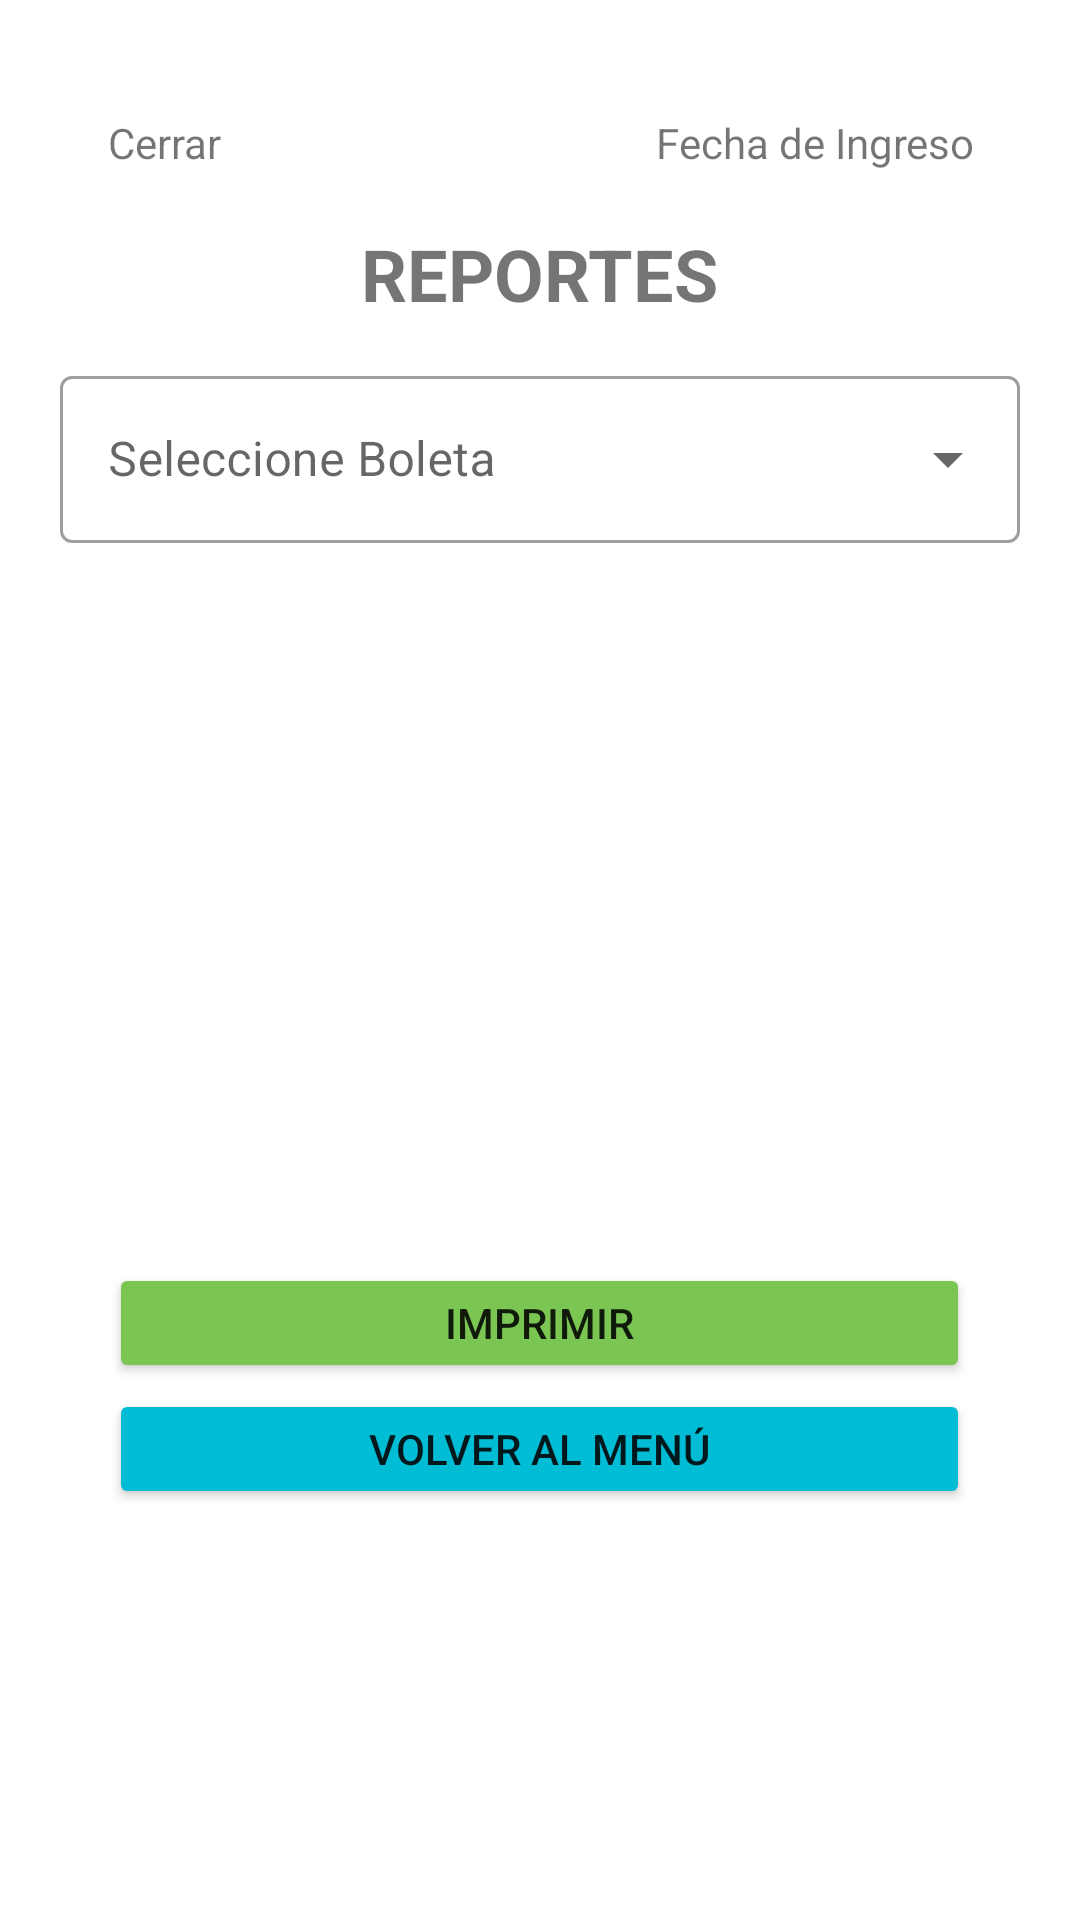

Reconstruct the res/layout file that produces this screen, plus the resources it refers to.
<!-- AndroidManifest.xml: application theme Theme.Mantenedores -->
<!-- res/layout/activity_seccion_reporte.xml -->
<?xml version="1.0" encoding="utf-8"?>
<RelativeLayout xmlns:android="http://schemas.android.com/apk/res/android"
    xmlns:tools="http://schemas.android.com/tools"
    android:layout_width="match_parent"
    android:layout_height="match_parent"
    tools:context=".SeccionReporte"
    android:padding="20dp">


    <com.google.android.material.textfield.TextInputLayout
        android:layout_width="match_parent"
        android:layout_height="wrap_content"
        android:layout_marginTop="100dp"
        android:hint="Seleccione Boleta"
        style="@style/Widget.MaterialComponents.TextInputLayout.OutlinedBox.ExposedDropdownMenu">

        <AutoCompleteTextView
            android:id="@+id/dropdown_field"
            android:layout_width="match_parent"
            android:layout_height="wrap_content"
            android:inputType="none" />

    </com.google.android.material.textfield.TextInputLayout>

    <TextView
        android:id="@+id/textView7"
        android:layout_width="wrap_content"
        android:layout_height="wrap_content"
        android:layout_alignParentStart="true"
        android:layout_alignParentTop="true"
        android:layout_marginStart="16dp"
        android:layout_marginTop="18dp"
        android:text="Cerrar" />

    <TextView
        android:id="@+id/textView13"
        android:layout_width="wrap_content"
        android:layout_height="wrap_content"
        android:layout_alignParentTop="true"
        android:layout_centerHorizontal="true"
        android:layout_marginTop="55dp"
        android:text="REPORTES"
        android:textSize="24sp"
        android:textStyle="bold" />

    <TextView
        android:id="@+id/textView14"
        android:layout_width="wrap_content"
        android:layout_height="wrap_content"
        android:layout_alignParentTop="true"
        android:layout_alignParentEnd="true"
        android:layout_marginTop="18dp"
        android:layout_marginEnd="15dp"
        android:text="Fecha de Ingreso" />

    <Button
        android:id="@+id/btnImprimir"
        android:layout_width="287dp"
        android:layout_height="40dp"
        android:layout_alignParentBottom="true"
        android:layout_centerHorizontal="true"
        android:layout_marginBottom="159dp"
        android:backgroundTint="#7BC652"
        android:text="Imprimir" />

    <Button
        android:id="@+id/btnVolver"
        android:layout_width="287dp"
        android:layout_height="40dp"
        android:layout_alignParentBottom="true"
        android:layout_centerHorizontal="true"
        android:layout_marginBottom="117dp"
        android:backgroundTint="#00BCD4"
        android:text="Volver al Menú" />

    <androidx.recyclerview.widget.RecyclerView
        android:layout_width="match_parent"
        android:layout_height="wrap_content"
        android:layout_above="@+id/btnImprimir"
        android:layout_alignParentStart="true"
        android:layout_alignParentTop="true"
        android:layout_centerHorizontal="true"
        android:layout_marginStart="30dp"
        android:layout_marginTop="225dp"
        android:layout_marginBottom="73dp" />


</RelativeLayout>
<!-- resources referenced by this layout -->
<resources>
  <style name="Theme.Mantenedores" parent="Theme.MaterialComponents.DayNight.DarkActionBar">
          
          <item name="colorPrimary">@color/purple_500</item>
          <item name="colorPrimaryVariant">@color/purple_700</item>
          <item name="colorOnPrimary">@color/white</item>
          
          <item name="colorSecondary">@color/teal_200</item>
          <item name="colorSecondaryVariant">@color/teal_700</item>
          <item name="colorOnSecondary">@color/black</item>
          
          <item name="android:statusBarColor">?attr/colorPrimaryVariant</item>
          
      </style>
  <color name="purple_500">#FF6200EE</color>
  <color name="purple_700">#FF3700B3</color>
  <color name="white">#FFFFFFFF</color>
  <color name="teal_200">#FF03DAC5</color>
  <color name="teal_700">#FF018786</color>
  <color name="black">#FF000000</color>
</resources>
